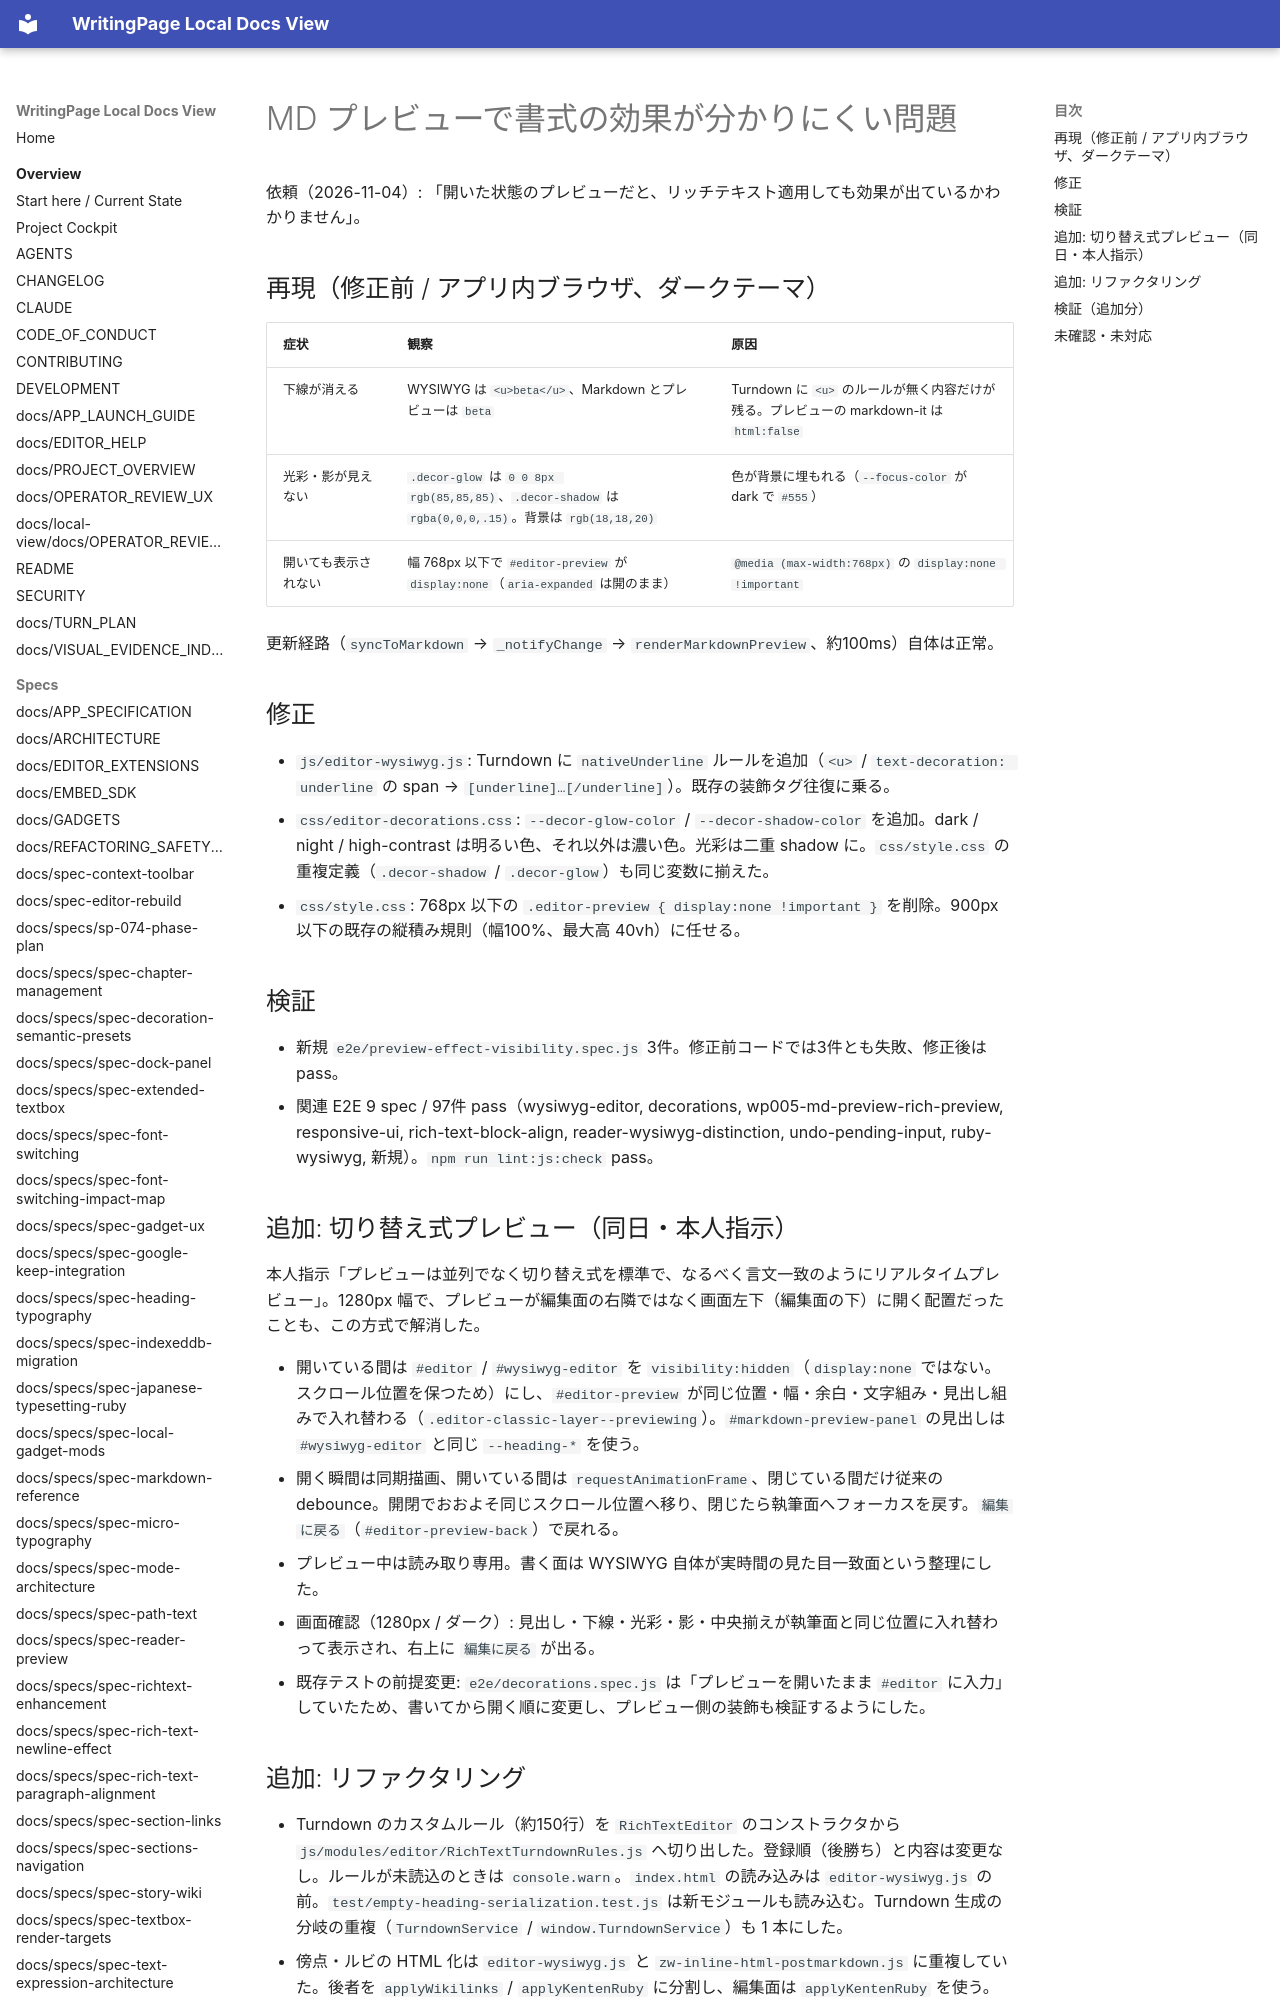

repository: YuShimoji/WritingPage · page: verification/2026-11-04/preview-effect-visibility/index.html · generator: mkdocs

# MD プレビューで書式の効果が分かりにくい問題

依頼（2026-11-04）: 「開いた状態のプレビューだと、リッチテキスト適用しても効果が出ているかわかりません」。

## 再現（修正前 / アプリ内ブラウザ、ダークテーマ）

| 症状 | 観察 | 原因 |
| --- | --- | --- |
| 下線が消える | WYSIWYG は `<u>beta</u>`、Markdown とプレビューは `beta` | Turndown に `<u>` のルールが無く内容だけが残る。プレビューの markdown-it は `html:false` |
| 光彩・影が見えない | `.decor-glow` は `0 0 8px rgb(85,85,85)`、`.decor-shadow` は `rgba(0,0,0,.15)`。背景は `rgb(18,18,20)` | 色が背景に埋もれる（`--focus-color` が dark で `#555`） |
| 開いても表示されない | 幅 768px 以下で `#editor-preview` が `display:none`（`aria-expanded` は開のまま） | `@media (max-width:768px)` の `display:none !important` |

更新経路（`syncToMarkdown` → `_notifyChange` → `renderMarkdownPreview`、約100ms）自体は正常。
